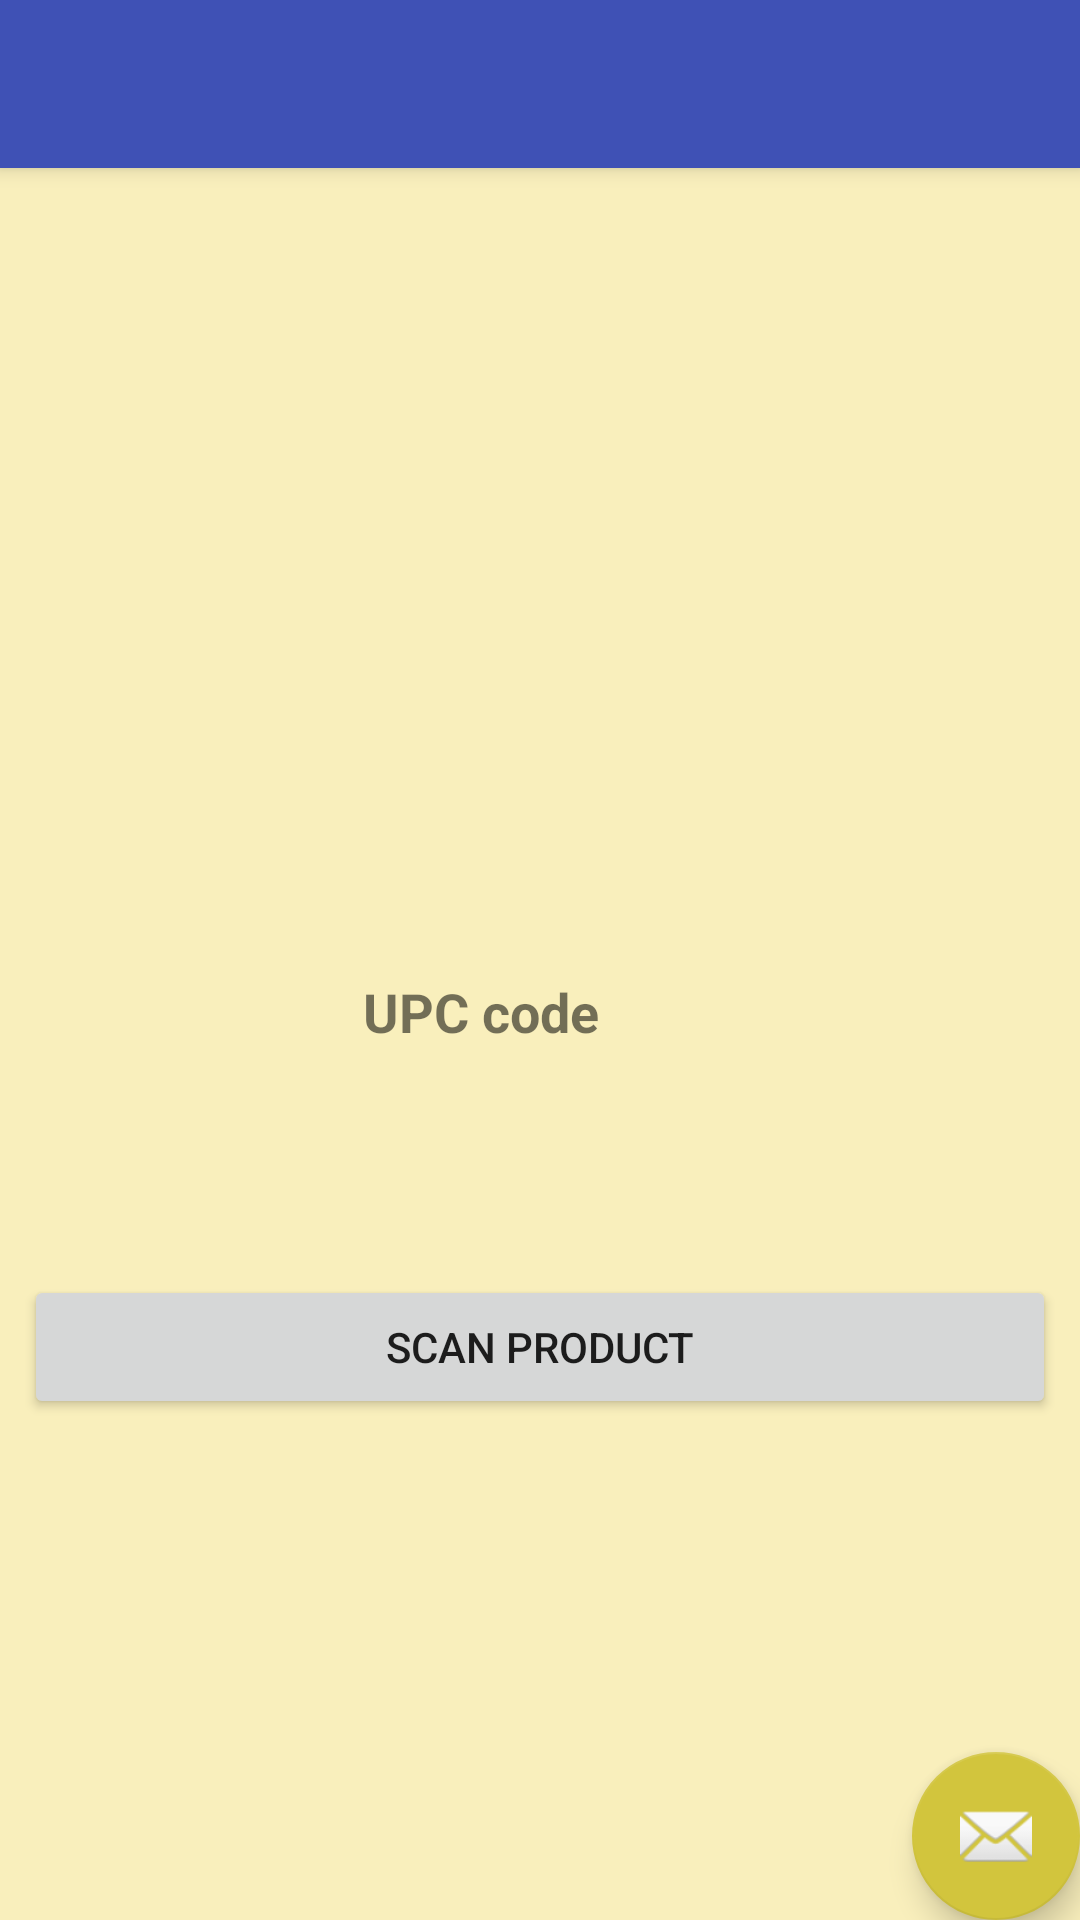

Produce the Android XML layout that renders to this screen, including the resource entries it uses.
<!-- AndroidManifest.xml: application theme AppTheme -->
<!-- res/layout/app_bar_main2.xml -->
<?xml version="1.0" encoding="utf-8"?>
<android.support.design.widget.CoordinatorLayout
    xmlns:android="http://schemas.android.com/apk/res/android"
    xmlns:app="http://schemas.android.com/apk/res-auto"
    xmlns:tools="http://schemas.android.com/tools"
    android:layout_width="match_parent"
    android:layout_height="match_parent"
    android:background="@color/background"
    tools:context="co.devhut.smartgroceries.Main2Activity">

    <android.support.design.widget.AppBarLayout
        android:layout_width="match_parent"
        android:layout_height="wrap_content"
        android:theme="@style/AppTheme.AppBarOverlay">

        <android.support.v7.widget.Toolbar
            android:id="@+id/toolbar"
            android:layout_width="match_parent"
            android:layout_height="?attr/actionBarSize"
            android:background="?attr/colorPrimary"
            app:popupTheme="@style/AppTheme.PopupOverlay"/>

    </android.support.design.widget.AppBarLayout>

    <android.support.design.widget.FloatingActionButton
        android:id="@+id/fab"
        android:layout_width="wrap_content"
        android:layout_height="wrap_content"
        android:layout_gravity="bottom|end"
        android:layout_margin="@dimen/fab_margin"
        app:srcCompat="@android:drawable/ic_dialog_email"/>

    <include layout="@layout/content_main2"/>

</android.support.design.widget.CoordinatorLayout>
<!-- res/layout/content_main2.xml (included above) -->
<?xml version="1.0" encoding="utf-8"?>
<android.support.constraint.ConstraintLayout
    xmlns:android="http://schemas.android.com/apk/res/android"
    xmlns:app="http://schemas.android.com/apk/res-auto"
    xmlns:tools="http://schemas.android.com/tools"
    android:layout_width="match_parent"
    android:layout_height="match_parent"
    app:layout_behavior="@string/appbar_scrolling_view_behavior"
    tools:context="co.devhut.smartgroceries.Main2Activity"
    tools:showIn="@layout/app_bar_main2">

    <TextView
        android:id="@+id/text_desc"
        android:layout_width="110dp"
        android:layout_height="29dp"
        android:layout_marginLeft="121dp"
        android:layout_marginStart="121dp"
        android:layout_marginTop="269dp"
        android:text="@string/upc_code"
        android:textSize="18sp"
        android:textStyle="bold"
        app:layout_constraintLeft_toLeftOf="parent"
        app:layout_constraintTop_toTopOf="parent"
        tools:layout_constraintLeft_creator="1"
        tools:layout_constraintTop_creator="1"/>

    <Button
        android:id="@+id/scan_btn"
        android:layout_width="0dp"
        android:layout_height="wrap_content"
        android:layout_marginBottom="167dp"
        android:layout_marginEnd="8dp"
        android:layout_marginLeft="8dp"
        android:layout_marginRight="8dp"
        android:layout_marginStart="8dp"
        app:layout_constraintBottom_toBottomOf="parent"
        app:layout_constraintHorizontal_bias="1.0"
        app:layout_constraintLeft_toLeftOf="parent"
        app:layout_constraintRight_toRightOf="parent"
        tools:layout_constraintBottom_creator="1"
        tools:layout_constraintLeft_creator="1"
        tools:layout_constraintRight_creator="1"
        tools:text="@string/scan_product_btn"/>

    <TextView
        android:id="@+id/txt_code"
        android:layout_width="114dp"
        android:layout_height="33dp"
        android:layout_marginLeft="8dp"
        android:layout_marginStart="8dp"
        android:textSize="18sp"
        android:textStyle="bold"
        app:layout_constraintLeft_toRightOf="@+id/textView"
        tools:layout_constraintBaseline_creator="1"
        tools:layout_constraintLeft_creator="1"
        tools:layout_editor_absoluteX="243dp"
        tools:layout_editor_absoluteY="267dp"/>
</android.support.constraint.ConstraintLayout>
<!-- resources referenced by this layout -->
<resources>
  <color name="background">#f9efbc</color>
  <string name="scan_product_btn">Scan Product</string>
  <string name="upc_code">UPC code</string>
  <style name="AppTheme.AppBarOverlay" parent="ThemeOverlay.AppCompat.Dark" />
  <style name="AppTheme.PopupOverlay" parent="ThemeOverlay.AppCompat.Light" />
  <style name="AppTheme" parent="Theme.AppCompat.Light.NoActionBar">
          
          <item name="colorPrimary">@color/colorPrimary</item>
          <item name="colorPrimaryDark">@color/colorPrimaryDark</item>
          <item name="colorAccent">@color/colorAccent</item>
      </style>
  <color name="colorPrimary">#3f51b5</color>
  <color name="colorPrimaryDark">#303F9F</color>
  <color name="colorAccent">#d2c53d</color>
</resources>
